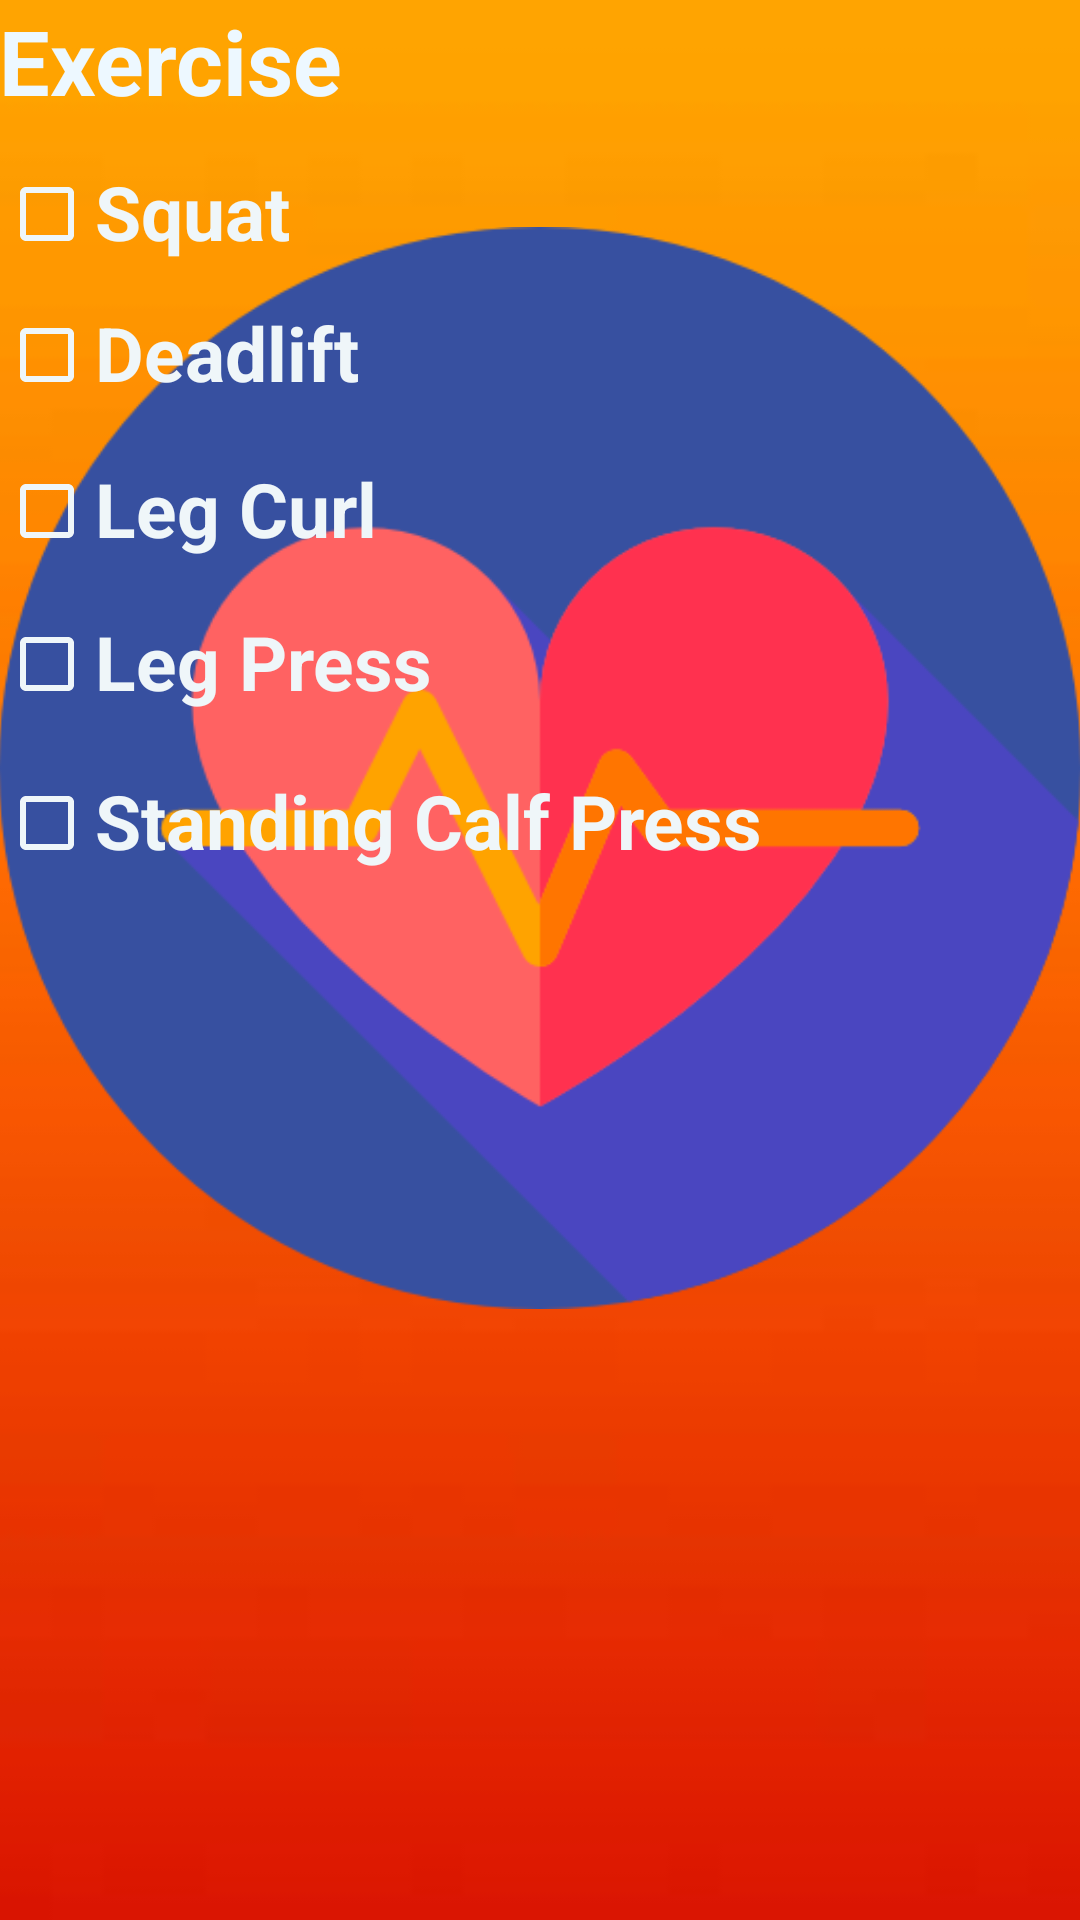

This screen was rendered from an Android layout file. Write that file and the resources it references.
<!-- AndroidManifest.xml: application theme AppTheme -->
<!-- res/layout/day2.xml -->
<RelativeLayout xmlns:android="http://schemas.android.com/apk/res/android"
    xmlns:tools="http://schemas.android.com/tools"
    android:layout_width="match_parent"
    android:layout_height="match_parent"
    android:paddingBottom="@dimen/activity_vertical_margin"
    android:paddingLeft="@dimen/activity_horizontal_margin"
    android:paddingRight="@dimen/activity_horizontal_margin"
    android:paddingTop="@dimen/activity_vertical_margin"
    tools:context="com.example.abhi.workoutapp.MainActivity$PlaceholderFragment"
    android:background="@drawable/day1">

    <ImageView
        android:layout_width="wrap_content"
        android:layout_height="wrap_content"
        android:src="@drawable/cardiogram" />

    <CheckBox
        android:id="@+id/checkBox"
        android:layout_width="wrap_content"
        android:layout_height="wrap_content"
        android:layout_marginTop="15dp"
        android:layout_below="@+id/textView"
        android:layout_alignParentStart="true"
        android:buttonTint="#eff6f9"/>
    <TextView
        android:layout_width="wrap_content"
        android:layout_height="wrap_content"
        android:text="Squat"
        android:textSize="25dp"
        android:textColor="#eff6f9"
        android:textStyle="bold"
        android:id="@+id/squat1"
        android:layout_above="@+id/checkBox2"
        android:layout_toEndOf="@+id/checkBox" />

    <CheckBox
        android:id="@+id/checkBox2"
        android:layout_width="wrap_content"
        android:layout_height="wrap_content"
        android:layout_alignParentStart="true"
        android:layout_below="@+id/checkBox"
        android:layout_marginTop="15dp"
        android:buttonTint="#eff6f9"/>
    <TextView
        android:layout_width="wrap_content"
        android:layout_height="wrap_content"
        android:text="Deadlift"
        android:textSize="25dp"
        android:textStyle="bold"
        android:textColor="#eff6f9"
        android:id="@+id/deadlift"
        android:layout_above="@+id/checkBox3"
        android:layout_toEndOf="@+id/checkBox2" />

    <CheckBox
        android:id="@+id/checkBox3"
        android:layout_width="wrap_content"
        android:layout_height="wrap_content"
        android:layout_alignParentStart="true"
        android:layout_below="@+id/checkBox2"
        android:layout_marginTop="20dp"
        android:buttonTint="#eff6f9"/>
    <TextView
        android:layout_width="wrap_content"
        android:layout_height="wrap_content"
        android:text="Leg Press"
        android:textStyle="bold"
        android:textSize="25dp"
        android:textColor="#eff6f9"
        android:id="@+id/legpress"
        android:layout_above="@+id/checkBox5"
        android:layout_toEndOf="@+id/checkBox4" />

    <CheckBox
        android:id="@+id/checkBox4"
        android:layout_width="wrap_content"
        android:layout_height="wrap_content"
        android:layout_marginTop="19dp"
        android:layout_below="@+id/checkBox3"
        android:layout_alignParentStart="true"
        android:buttonTint="#eff6f9"/>
    <TextView
        android:layout_width="wrap_content"
        android:layout_height="wrap_content"
        android:text="Leg Curl"
        android:textSize="25dp"
        android:textStyle="bold"
        android:textColor="#eff6f9"
        android:id="@+id/legcurl"
        android:layout_above="@+id/checkBox4"
        android:layout_toEndOf="@+id/checkBox3" />

    <CheckBox
        android:id="@+id/checkBox5"
        android:layout_width="wrap_content"
        android:layout_height="wrap_content"
        android:layout_marginTop="21dp"
        android:layout_below="@+id/checkBox4"
        android:layout_alignParentStart="true"
        android:buttonTint="#eff6f9"/>

    <TextView
        android:layout_width="wrap_content"
        android:layout_height="wrap_content"
        android:text="Standing Calf Press"
        android:textSize="25dp"
        android:textColor="#eff6f9"
        android:textStyle="bold"
        android:id="@+id/standingcalf"
        android:layout_alignBottom="@+id/checkBox5"
        android:layout_toEndOf="@+id/checkBox5" />
    <TextView
        android:id="@+id/textView"
        android:layout_width="wrap_content"
        android:layout_height="wrap_content"
        android:textSize="30dp"
        android:textStyle="bold"
        android:textColor="#edf8ff"
        android:text="Exercise"
        android:layout_alignParentTop="true"
        android:layout_alignParentStart="true" />

</RelativeLayout>
<!-- resources referenced by this layout -->
<resources>
  <!-- drawable cardiogram: png bitmap (drawable, 24165 bytes) -->
  <!-- drawable day1: jpg bitmap (drawable, 1127 bytes) -->
  <style name="AppTheme" parent="Theme.AppCompat.Light.NoActionBar">
          
          <item name="colorPrimary">@color/colorPrimary</item>
          <item name="colorPrimaryDark">@color/colorPrimaryDark</item>
          <item name="colorAccent">@color/colorAccent</item>
          <item name="android:colorButtonNormal">#ff4040</item>
      </style>
  <!-- not gathered from this repository: default colours our renderer supplied (Android Studio template values) -->
  <color name="colorPrimary">#FF6200EE</color>
  <color name="colorPrimaryDark">#FF3700B3</color>
  <color name="colorAccent">#FF03DAC5</color>
</resources>
